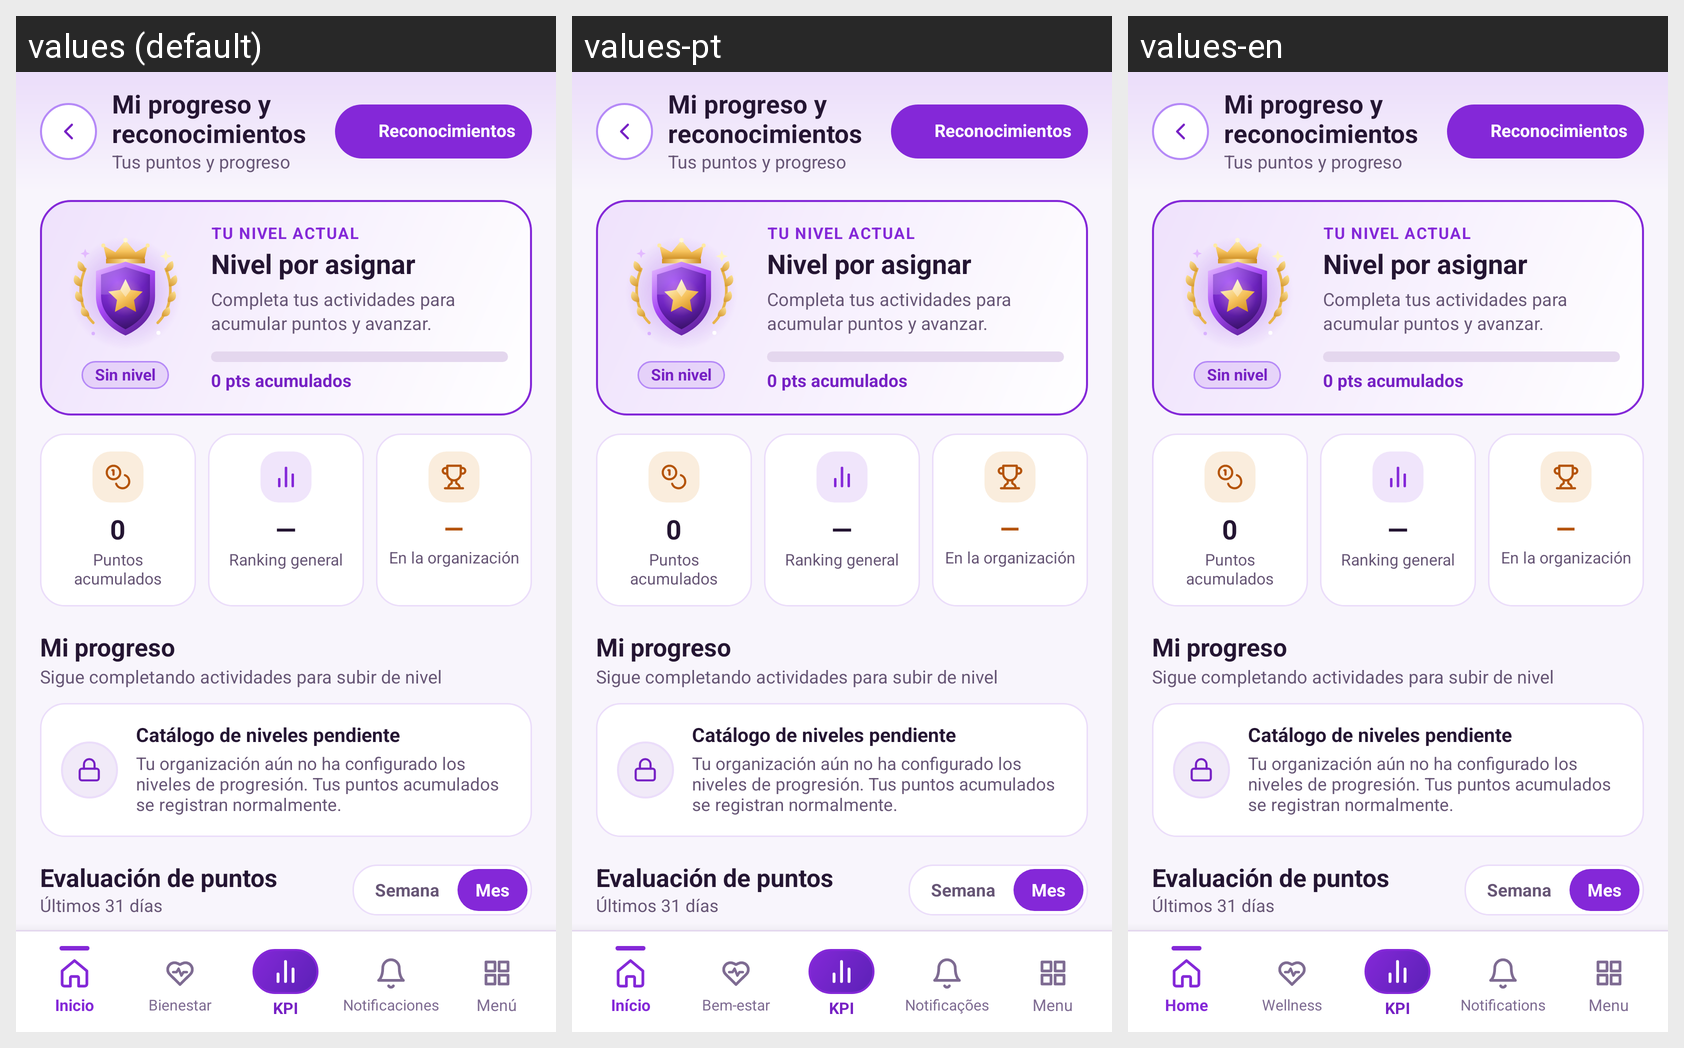

The same Android screen rendered under several of its app's locales, left to right. List the strings drawn on it with the default value and each locale's translation.
Android screen res/layout/collaborator_activity_ranking_points.xml rendered under 3 locales, left to right: values (default), values-pt, values-en. Device: Nexus 5 (rendered at 1080×1920; each locale shown at half size, 540×960, under a caption strip naming it); theme Theme.KPIWeb.
Strings drawn on this screen, with the default value and each locale's value (text and hints the layout hard-codes, and strings that could not be matched under every locale, appear in the picture but are not listed):

collab_nav_home
  values: Inicio
  values-pt: Início
  values-en: Home

collab_nav_wellness
  values: Bienestar
  values-pt: Bem-estar
  values-en: Wellness

collab_nav_kpi
  values: KPI
  values-pt: KPI
  values-en: KPI

collab_nav_notifications
  values: Notificaciones
  values-pt: Notificações
  values-en: Notifications

collab_nav_menu
  values: Menú
  values-pt: Menu
  values-en: Menu
